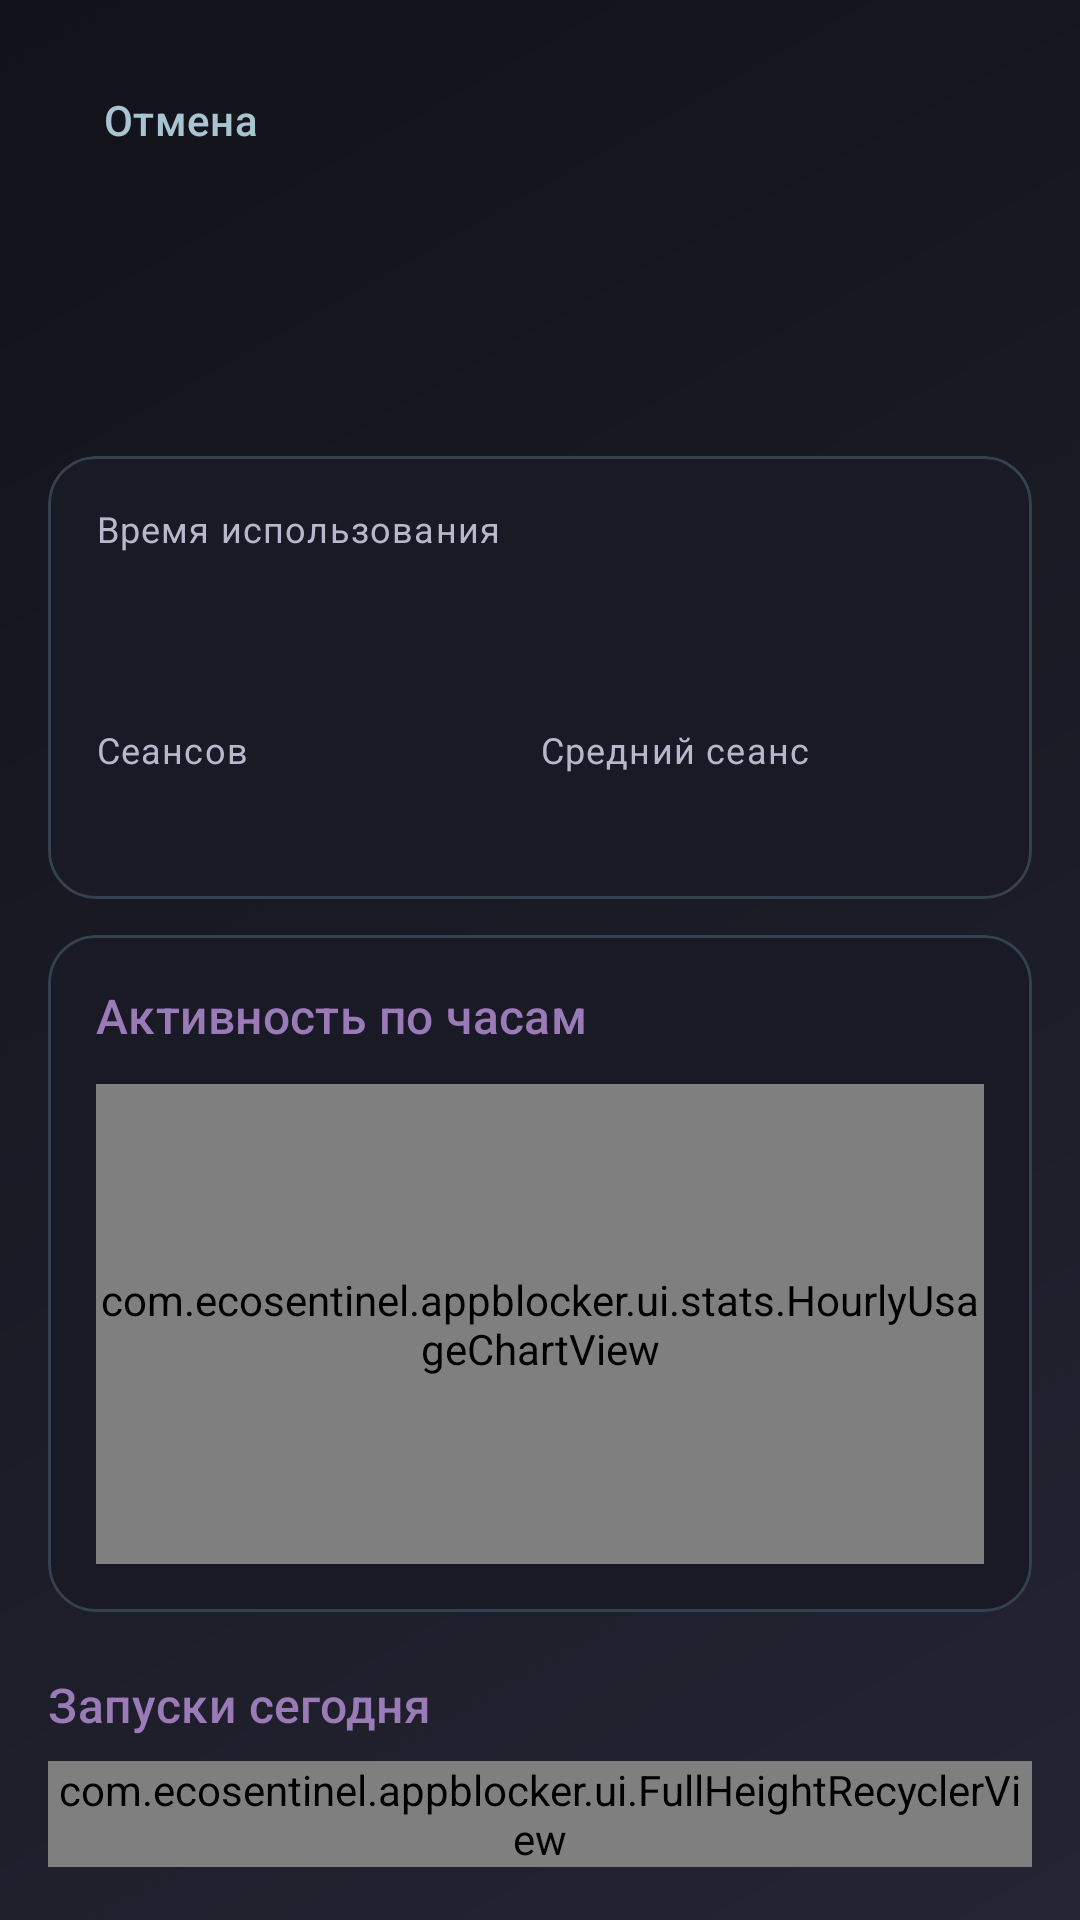

Layout XML and referenced resources for this Android screen:
<!-- AndroidManifest.xml: application theme Theme.Appbllocker -->
<!-- res/layout/activity_app_stats_detail.xml -->
<?xml version="1.0" encoding="utf-8"?>
<ScrollView xmlns:android="http://schemas.android.com/apk/res/android"
    xmlns:app="http://schemas.android.com/apk/res-auto"
    xmlns:tools="http://schemas.android.com/tools"
    android:layout_width="match_parent"
    android:layout_height="match_parent"
    android:background="@drawable/bg_app_gradient"
    android:fillViewport="true">

    <LinearLayout
        android:layout_width="match_parent"
        android:layout_height="wrap_content"
        android:orientation="vertical"
        android:padding="16dp">

        <LinearLayout
            android:layout_width="match_parent"
            android:layout_height="wrap_content"
            android:gravity="center_vertical"
            android:orientation="horizontal">

            <com.google.android.material.button.MaterialButton
                android:id="@+id/btnBack"
                style="@style/Widget.Appbllocker.TextButton"
                android:layout_width="wrap_content"
                android:layout_height="wrap_content"
                android:text="@string/cancel" />

            <TextView
                android:id="@+id/screenTitle"
                android:layout_width="0dp"
                android:layout_height="wrap_content"
                android:layout_weight="1"
                android:ellipsize="end"
                android:gravity="center"
                android:maxLines="1"
                android:textAppearance="@style/TextAppearance.Appbllocker.Section"
                tools:text="Chrome" />
        </LinearLayout>

        <LinearLayout
            android:layout_width="match_parent"
            android:layout_height="wrap_content"
            android:layout_marginTop="16dp"
            android:gravity="center_vertical"
            android:orientation="horizontal">

            <ImageView
                android:id="@+id/appIcon"
                android:layout_width="56dp"
                android:layout_height="56dp"
                android:contentDescription="@null"
                tools:src="@mipmap/ic_launcher" />

            <LinearLayout
                android:layout_width="0dp"
                android:layout_height="wrap_content"
                android:layout_marginStart="16dp"
                android:layout_weight="1"
                android:orientation="vertical">

                <TextView
                    android:id="@+id/appNameText"
                    android:layout_width="match_parent"
                    android:layout_height="wrap_content"
                    android:textAppearance="?attr/textAppearanceTitleLarge"
                    android:textColor="@color/on_surface"
                    android:textStyle="bold"
                    tools:text="Chrome" />

                <TextView
                    android:id="@+id/dateText"
                    android:layout_width="match_parent"
                    android:layout_height="wrap_content"
                    android:layout_marginTop="4dp"
                    android:textAppearance="?attr/textAppearanceBodyMedium"
                    android:textColor="@color/on_surface_variant"
                    tools:text="Сегодня" />
            </LinearLayout>
        </LinearLayout>

        <com.google.android.material.card.MaterialCardView
            android:layout_width="match_parent"
            android:layout_height="wrap_content"
            android:layout_marginTop="16dp"
            app:cardBackgroundColor="@color/surface"
            app:cardCornerRadius="16dp"
            app:cardElevation="0dp"
            app:strokeColor="@color/neon_glow"
            app:strokeWidth="1dp">

            <LinearLayout
                android:layout_width="match_parent"
                android:layout_height="wrap_content"
                android:orientation="vertical"
                android:padding="16dp">

                <TextView
                    android:layout_width="wrap_content"
                    android:layout_height="wrap_content"
                    android:text="@string/app_stats_total_time"
                    android:textAppearance="?attr/textAppearanceBodySmall"
                    android:textColor="@color/on_surface_variant" />

                <TextView
                    android:id="@+id/totalTimeText"
                    android:layout_width="wrap_content"
                    android:layout_height="wrap_content"
                    android:layout_marginTop="4dp"
                    android:textAppearance="?attr/textAppearanceHeadlineMedium"
                    android:textColor="@color/neon_primary"
                    android:textStyle="bold"
                    tools:text="1ч 20мин" />

                <LinearLayout
                    android:layout_width="match_parent"
                    android:layout_height="wrap_content"
                    android:layout_marginTop="16dp"
                    android:orientation="horizontal">

                    <LinearLayout
                        android:layout_width="0dp"
                        android:layout_height="wrap_content"
                        android:layout_weight="1"
                        android:orientation="vertical">

                        <TextView
                            android:layout_width="wrap_content"
                            android:layout_height="wrap_content"
                            android:text="@string/app_stats_sessions"
                            android:textAppearance="?attr/textAppearanceBodySmall"
                            android:textColor="@color/on_surface_variant" />

                        <TextView
                            android:id="@+id/sessionCountText"
                            android:layout_width="wrap_content"
                            android:layout_height="wrap_content"
                            android:layout_marginTop="4dp"
                            android:textAppearance="?attr/textAppearanceTitleMedium"
                            android:textColor="@color/on_surface"
                            tools:text="7" />
                    </LinearLayout>

                    <LinearLayout
                        android:layout_width="0dp"
                        android:layout_height="wrap_content"
                        android:layout_weight="1"
                        android:orientation="vertical">

                        <TextView
                            android:layout_width="wrap_content"
                            android:layout_height="wrap_content"
                            android:text="@string/app_stats_avg_session"
                            android:textAppearance="?attr/textAppearanceBodySmall"
                            android:textColor="@color/on_surface_variant" />

                        <TextView
                            android:id="@+id/avgSessionText"
                            android:layout_width="wrap_content"
                            android:layout_height="wrap_content"
                            android:layout_marginTop="4dp"
                            android:textAppearance="?attr/textAppearanceTitleMedium"
                            android:textColor="@color/on_surface"
                            tools:text="11 мин" />
                    </LinearLayout>
                </LinearLayout>
            </LinearLayout>
        </com.google.android.material.card.MaterialCardView>

        <com.google.android.material.card.MaterialCardView
            android:layout_width="match_parent"
            android:layout_height="wrap_content"
            android:layout_marginTop="12dp"
            app:cardBackgroundColor="@color/surface"
            app:cardCornerRadius="16dp"
            app:cardElevation="0dp"
            app:strokeColor="@color/neon_glow"
            app:strokeWidth="1dp">

            <LinearLayout
                android:layout_width="match_parent"
                android:layout_height="wrap_content"
                android:orientation="vertical"
                android:padding="16dp">

                <TextView
                    android:layout_width="wrap_content"
                    android:layout_height="wrap_content"
                    android:text="@string/app_stats_hourly_chart"
                    android:textAppearance="@style/TextAppearance.Appbllocker.Section" />

                <com.ecosentinel.appblocker.ui.stats.HourlyUsageChartView
                    android:id="@+id/hourlyChart"
                    android:layout_width="match_parent"
                    android:layout_height="160dp"
                    android:layout_marginTop="12dp" />
            </LinearLayout>
        </com.google.android.material.card.MaterialCardView>

        <TextView
            android:id="@+id/sessionsSectionLabel"
            android:layout_width="wrap_content"
            android:layout_height="wrap_content"
            android:layout_marginTop="20dp"
            android:text="@string/app_stats_sessions_list"
            android:textAppearance="@style/TextAppearance.Appbllocker.Section" />

        <TextView
            android:id="@+id/emptySessionsText"
            android:layout_width="match_parent"
            android:layout_height="wrap_content"
            android:layout_marginTop="12dp"
            android:gravity="center"
            android:text="@string/app_stats_no_sessions"
            android:textAppearance="?attr/textAppearanceBodyMedium"
            android:textColor="@color/on_surface_variant"
            android:visibility="gone" />

        <com.ecosentinel.appblocker.ui.FullHeightRecyclerView
            android:id="@+id/sessionsRecyclerView"
            android:layout_width="match_parent"
            android:layout_height="wrap_content"
            android:layout_marginTop="8dp"
            android:nestedScrollingEnabled="false"
            tools:listitem="@layout/item_app_session" />

    </LinearLayout>
</ScrollView>
<!-- res/layout/item_app_session.xml (included above) -->
<?xml version="1.0" encoding="utf-8"?>
<LinearLayout xmlns:android="http://schemas.android.com/apk/res/android"
    xmlns:app="http://schemas.android.com/apk/res-auto"
    xmlns:tools="http://schemas.android.com/tools"
    android:layout_width="match_parent"
    android:layout_height="wrap_content"
    android:orientation="vertical"
    android:paddingVertical="6dp">

    <LinearLayout
        android:layout_width="match_parent"
        android:layout_height="wrap_content"
        android:gravity="center_vertical"
        android:orientation="horizontal">

        <TextView
            android:id="@+id/sessionTimeText"
            android:layout_width="0dp"
            android:layout_height="wrap_content"
            android:layout_weight="1"
            android:textAppearance="?attr/textAppearanceBodyMedium"
            android:textColor="@color/on_surface"
            tools:text="09:12 – 09:41" />

        <TextView
            android:id="@+id/sessionDurationText"
            android:layout_width="wrap_content"
            android:layout_height="wrap_content"
            android:textAppearance="?attr/textAppearanceBodyMedium"
            android:textColor="@color/neon_primary"
            tools:text="29 мин" />
    </LinearLayout>

    <View
        android:layout_width="match_parent"
        android:layout_height="1dp"
        android:layout_marginTop="6dp"
        android:background="@color/surface_variant" />

</LinearLayout>
<!-- resources referenced by this layout -->
<resources>
  <color name="neon_glow">#457AACBC</color>
  <color name="neon_primary">#FF7AACBC</color>
  <color name="on_surface">#FFE8E8F2</color>
  <color name="on_surface_variant">#FFB8B8CC</color>
  <color name="surface">#FF1A1A26</color>
  <color name="surface_variant">#FF242433</color>
  <string name="app_stats_avg_session">Средний сеанс</string>
  <string name="app_stats_hourly_chart">Активность по часам</string>
  <string name="app_stats_no_sessions">Сегодня приложение не запускалось</string>
  <string name="app_stats_sessions">Сеансов</string>
  <string name="app_stats_sessions_list">Запуски сегодня</string>
  <string name="app_stats_total_time">Время использования</string>
  <string name="cancel">Отмена</string>
  <style name="TextAppearance.Appbllocker.Section" parent="TextAppearance.Material3.TitleMedium">
  
          <item name="android:textColor">@color/neon_secondary</item>
  
      </style>
  <style name="Widget.Appbllocker.TextButton" parent="Widget.Material3.Button.TextButton">
  
          <item name="android:textColor">@color/button_outlined_text</item>
  
      </style>
  <color name="background">#FF12121A</color>
  <color name="neon_secondary">#FF9A7BB8</color>
  <color name="button_outlined_text">#FFA8C4D0</color>
  <color name="button_primary">#FF3A505C</color>
  <color name="button_on_primary">#FFE4EBEF</color>
  <color name="white">#FFFFFFFF</color>
  <color name="neon_tertiary">#FFD86A9A</color>
  <color name="black">#FF000000</color>
  <style name="TextAppearance.Appbllocker.DisplayLarge" parent="TextAppearance.Material3.DisplayLarge">
  
          <item name="android:textColor">@color/on_surface</item>
  
      </style>
  <style name="TextAppearance.Appbllocker.DisplayMedium" parent="TextAppearance.Material3.DisplayMedium">
  
          <item name="android:textColor">@color/on_surface</item>
  
      </style>
  <style name="TextAppearance.Appbllocker.DisplaySmall" parent="TextAppearance.Material3.DisplaySmall">
  
          <item name="android:textColor">@color/on_surface</item>
  
      </style>
  <style name="TextAppearance.Appbllocker.HeadlineLarge" parent="TextAppearance.Material3.HeadlineLarge">
  
          <item name="android:textColor">@color/on_surface</item>
  
      </style>
  <style name="TextAppearance.Appbllocker.HeadlineSmall" parent="TextAppearance.Material3.HeadlineSmall">
  
          <item name="android:textColor">@color/on_surface</item>
  
      </style>
  <style name="TextAppearance.Appbllocker.TitleLarge" parent="TextAppearance.Material3.TitleLarge">
  
          <item name="android:textColor">@color/on_surface</item>
  
      </style>
  <style name="TextAppearance.Appbllocker.TitleMedium" parent="TextAppearance.Material3.TitleMedium">
  
          <item name="android:textColor">@color/on_surface</item>
  
      </style>
  <style name="TextAppearance.Appbllocker.TitleSmall" parent="TextAppearance.Material3.TitleSmall">
  
          <item name="android:textColor">@color/on_surface</item>
  
      </style>
  <style name="TextAppearance.Appbllocker.BodyLarge" parent="TextAppearance.Material3.BodyLarge">
  
          <item name="android:textColor">@color/on_surface</item>
  
      </style>
  <style name="TextAppearance.Appbllocker.BodyMedium" parent="TextAppearance.Material3.BodyMedium">
  
          <item name="android:textColor">@color/on_surface</item>
  
      </style>
  <style name="TextAppearance.Appbllocker.BodySmall" parent="TextAppearance.Material3.BodySmall">
  
          <item name="android:textColor">@color/on_surface_variant</item>
  
      </style>
  <style name="TextAppearance.Appbllocker.LabelLarge" parent="TextAppearance.Material3.LabelLarge">
  
          <item name="android:textColor">@color/on_surface</item>
  
      </style>
  <style name="TextAppearance.Appbllocker.LabelSmall" parent="TextAppearance.Material3.LabelSmall">
  
          <item name="android:textColor">@color/on_surface_variant</item>
  
      </style>
</resources>
